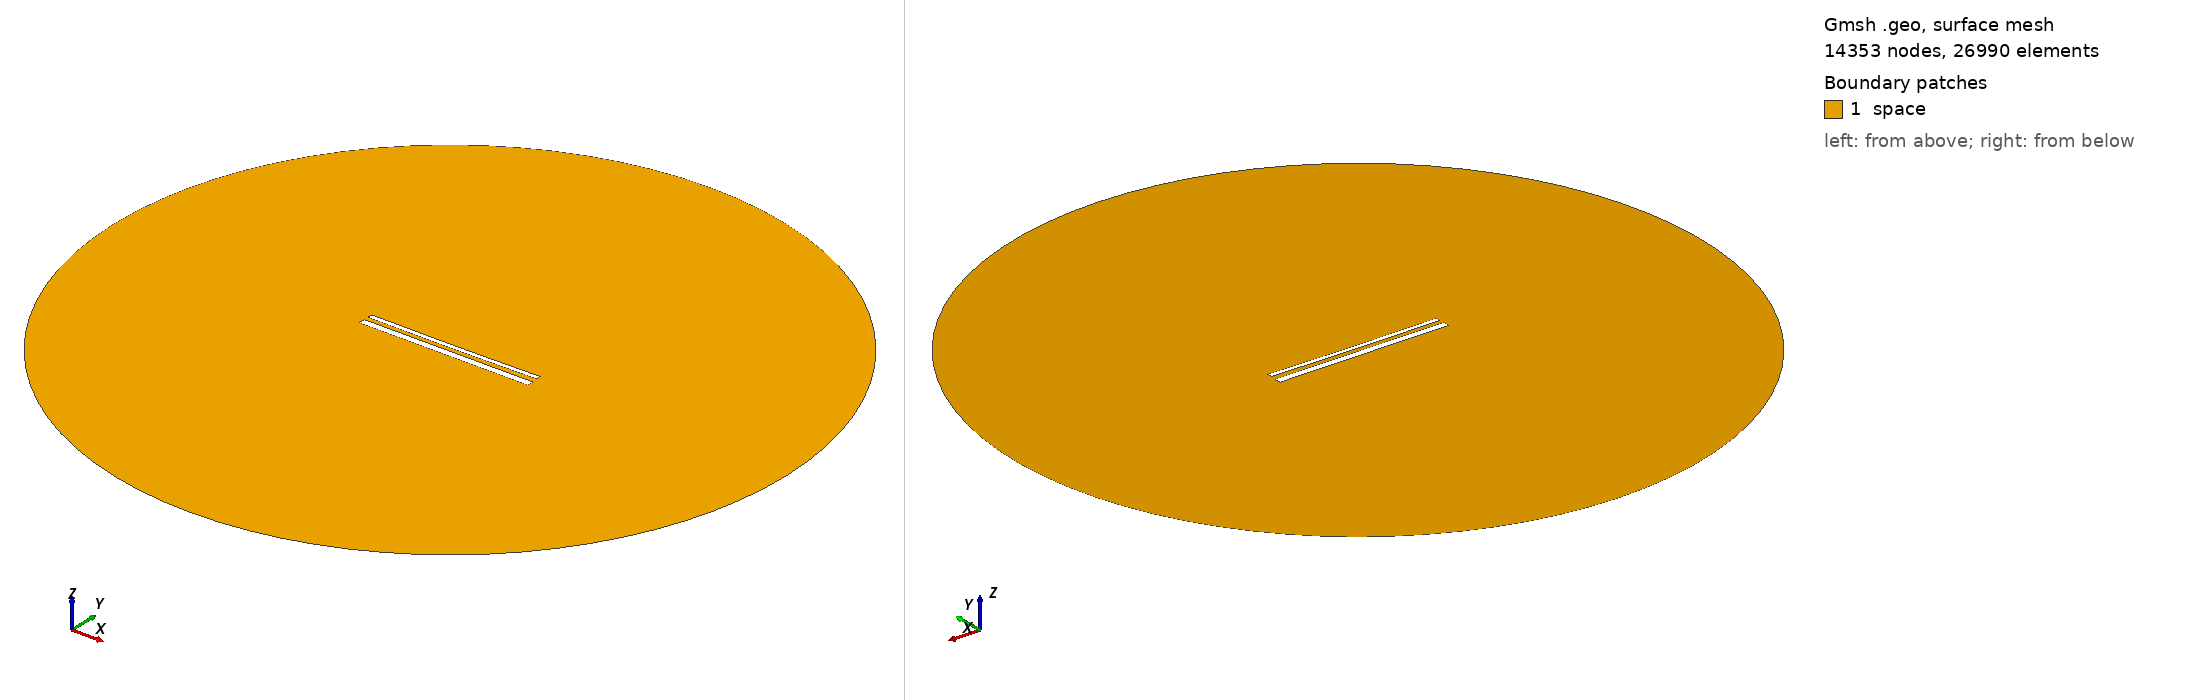

Gmsh geometry script, surface-meshed: 14353 nodes, 26990 surface elements. Boundary patches (legend numbers): 1 space. Left view from above one corner, right view from below the opposite corner. Legend entries are the model's physical surfaces. The drawing asked Gmsh for element sizes between 1% and 20% of the model's largest extent; the script's own settings can give other sizes.

=== 15513.geo (drawn) ===
//---------------------------------------
// Geometry kernel
//---------------------------------------

SetFactory("OpenCASCADE");



//---------------------------------------
// Parameters of the geometry
//---------------------------------------

// Overetch of the upper plate
overetch = 0.5;

// Distance between the plates
distance = 2.5;

// Discretization over the x axis (for the deformation)
nx = 50; 

// Length of the plate
L = 100 - overetch; 

// Number of modes
n = 4; 

// 1st mode coefficient
coeff(1) = 0.15;
beta(1) = 0.596864 * 3.1415926535 / L;

// 2nd mode coefficient
coeff(2) = -0.15;
beta(2) = 1.49418 * 3.1415926535 / L;

// 3rd mode coefficient
coeff(3) = 0.0;
beta(3) = 2.50025 * 3.1415926535 / L;

// 4th mode coefficient
coeff(4) = 0.0;
beta(4) = 3.49999 * 3.1415926535 / L;



//---------------------------------------
// Upper plate (deformed rectangle)
//---------------------------------------

// Coordiantes of the upper plate
xmin = -50;
xmax = 50 - overetch;

// Height of the upper plate
yheight = 4 - 2 * overetch;

// Indexes of the points
UpperID[] = {};
LowerID[] = {};
LeftID[] = {};
RightID[] = {};

// Point index
p = 1;

// Horizontal edges
For i In {1:nx}
    x = xmin + (i-1)*(xmax - xmin)/(nx-1);

    y_bottom = distance / 2 + overetch;
    For j In {1:n}
        C = (Cosh(beta(j)*L) + Cos(beta(j)*L)) / (Sinh(beta(j)*L) + Sin(beta(j)*L));
        y_bottom  = y_bottom + coeff(j) * (Cosh(beta(j)*(x+50)) - Cos(beta(j)*(x+50)) - C * (Sinh(beta(j)*(x+50)) - Sin(beta(j)*(x+50))));
    EndFor

    y_top = y_bottom + yheight;

    Point(p) = {x, y_top, 0, 1.0};
    UpperID[i] = p;
    p = p + 1;

    Point(p) = {x, y_bottom, 0, 1.0};
    LowerID[i] = p;
    p = p + 1;
EndFor

// Create point lists
UpperPts[] = {}; LowerPts[] = {};
For i In {1:nx}
  UpperPts[] += {UpperID[i]};
  LowerPts[] += {LowerID[i]};
EndFor

// Build splines
Spline(1) = {UpperPts[]};
Spline(2) = {LowerPts[]};
Line(3) = {LowerPts[nx-1], UpperPts[nx-1]};
Line(4) = {LowerPts[0], UpperPts[0]};

// Build the plane surface
Curve Loop(1) = {2, 3, -1, -4};
Plane Surface(1) = {1};



//---------------------------------------
// Lower plate (rectangle)
//---------------------------------------

// Vertices
Point(1001) = {-50, -1, 0, 1.0};
Point(1002) = { 50, -1, 0, 1.0};
Point(1003) = { 50,  -5, 0, 1.0};
Point(1004) = {-50,  -5, 0, 1.0};

// Edges
Line(5) = {1001, 1002};
Line(6) = {1002, 1003};
Line(7) = {1003, 1004};
Line(8) = {1004, 1001};

// Plane surface
Line Loop(2) = {5, 6, 7, 8};
Plane Surface(2) = {2}; 



//---------------------------------------
// Outer (fictious) boundary
//---------------------------------------

// Points
Point(1005) = {0, 0, 0};       // Center
Point(1006) = {200, 0, 0};     // Start point
Point(1007) = {0, 200, 0};     // 90 degrees
Point(1008) = {-200, 0, 0};    // 180 degrees
Point(1009) = {0, -200, 0};    // 270 degrees

// Circle arcs (each needs start, center, end)
Circle(9) = {1006, 1005, 1007};
Circle(10) = {1007, 1005, 1008};
Circle(11) = {1008, 1005, 1009};
Circle(12) = {1009, 1005, 1006};

// Plane surface for the entire domain
Curve Loop(3) = {9, 10, 11, 12};
Surface(3) = {3};

// Subtract the plates from the whole domain to obtain the actual domain where we want to solve the equations
BooleanDifference{ Surface{3}; Delete; }{ Surface{1}; Surface{2}; Delete; }




//---------------------------------------
// Transfinite Lines/Curves
//---------------------------------------

// Set the number of points on the boundaries
r = 7;

// Plates
Transfinite Curve {1, 2} = 50*r Using Progression 1;
Transfinite Curve {3, 4} = 2*r Using Progression 1;
Transfinite Line {5, 7} = 50*r Using Progression 1;
Transfinite Line {6, 8} = 2*r Using Progression 1;

// Outer boundary
Transfinite Line {9, 10, 11, 12} = 20 Using Progression 1;



//---------------------------------------
// Physical groups
//---------------------------------------                

// Physical curves (boundaries)
Physical Line("force_segment", 10) = {2};
Physical Line("upper_plate", 11) = {1, 3, 4};
Physical Line("lower_plate", 12) = {5, 6, 7, 8};
Physical Line("boundary", 20) = {9, 10, 11, 12};

// Physical Surfaces
Physical Surface("space", 30) = {3};



//---------------------------------------
// 6. Generate the Mesh
//---------------------------------------

// 2D mesh generation
Mesh 2;
